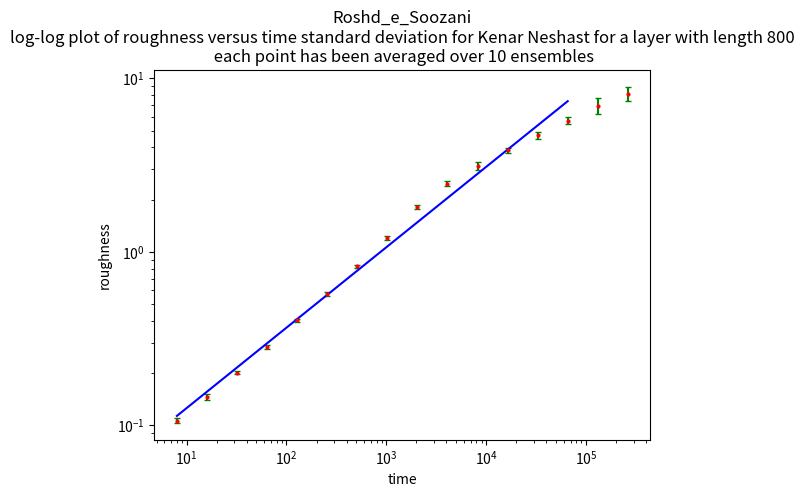
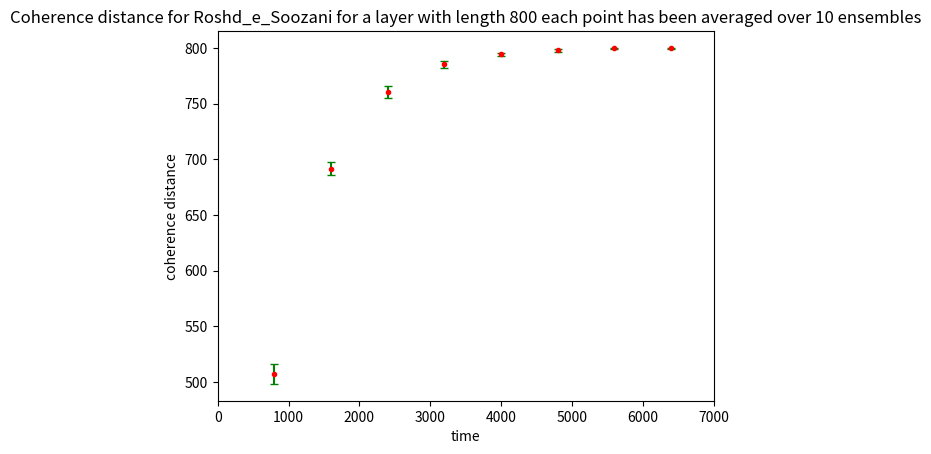

Write the Python code that produced these figures, in order.
'''
Roshd_e_Soozani
EX-2
Fall 2021
Ali Setareh Kokab
'''
import random
import numpy as np
import matplotlib.pyplot as plt
from matplotlib import colors as c

'''
funcetions:
'''
def graphic(layer_length,number_of_particles):

    Z=np.zeros([number_of_particles,layer_length],dtype=float) #matix in which we save position of on/off pixels
    height=[0]*layer_length # A list which contains height of each box 
    height[layer_length//2]=1
    Z[1,layer_length//2]=2
    
    change_color=[1,2] #to change color for every 2000 particles
    X=np.repeat([np.arange(layer_length+1)],np.shape(Z)[0]+1,0) # X cooridiante for pcolormesh grid
    Y=np.transpose(np.repeat([np.arange(np.shape(Z)[0]+1)],layer_length+1,0)) # Y cooridiante for pcolormesh grid
    color_control=0 
    cMap = c.ListedColormap(['w','r','b']) #colors that we use in pcolormesh
    temp=0
    coloro_sampling=10*layer_length
    
    i=0
    while i!=number_of_particles: 
        n=random.randint(0,layer_length-1) # A random number
        if height[n]!=0 or height[n-1]!=0 or height[(n+1)%layer_length]:
            i+=1
            if height[n]>=height[n-1] and height[n]>=height[(n+1)%layer_length]:    
                height[n]+=1
                Z[height[n],n]=change_color[color_control]
                

            else:
                max_height=max(height[n-1],height[(n+1)%layer_length])
                Z[max_height,n]=change_color[color_control] 
                height[n]=max_height

            temp+=1
            if temp==coloro_sampling: #change color:
                color_control+=1
                color_control=color_control%2
                temp=0
    plt.show()
    Z=Z[~np.all(Z == 0, axis=1)]
    X=np.repeat([np.arange(layer_length+1)],np.shape(Z)[0]+1,0)
    Y=np.transpose(np.repeat([np.arange(np.shape(Z)[0]+1)],layer_length+1,0))
    plt.pcolormesh(X,Y,Z,cmap=cMap)
    plt.title('Roshd_e_soozani for %i particles and a layer with length %i\n color has been changed every %i particles'%(number_of_particles,layer_length,coloro_sampling))
    plt.xlabel('position of cells')
    plt.ylabel('height of cells')
    plt.show()


def analytical(layer_length,number_of_particles,number_of_ensembles): 
    mean_height=[]
    std=[]
    coherence_time=layer_length
    coherence_distance=[]
    
    
    for e in range(number_of_ensembles):
        coherence_distance_index=[]
        height=[0]*layer_length
        index=[]
        sampling_time=8
        coherence_time_temp=0
        k=0
        for i in range(0,number_of_particles):
            n=random.randint(0,layer_length-1)         
            if height[n]>=height[n-1] or height[n]>=height[(n+1)%layer_length]:    
                height[n]+=1
        
            else:
                max_height=max(height[n-1],height[(n+1)%layer_length])
                height[n]=max_height
                
            if i==sampling_time:
                mean_height.append(np.mean(height))
                std.append(np.std(height))
                index.append(sampling_time)
                sampling_time*=2
            
            coherence_time_temp+=1
            if coherence_time_temp==coherence_time:
                k+=1
                a=[x for x in height if x!=0]
                coherence_distance.append(len(a))
                coherence_distance_index.append(k*coherence_time)
                coherence_time_temp=0

        print('ensemble:%i'%e)
    mean_height=np.asarray(mean_height)
    mean_height=np.reshape(mean_height,(number_of_ensembles,len(index)))
    
    std=np.asarray(std)
    std=np.reshape(std,(number_of_ensembles,len(index)))

    coherence_distance=np.asarray(coherence_distance)
    coherence_distance=np.reshape(coherence_distance,(number_of_ensembles,len(coherence_distance_index)))

    return index,mean_height ,std,coherence_distance_index,coherence_distance
'''
main body:
'''
'''
1.Graphic Part:
'''
layer_length=800
number_of_particles=2**17
#graphic(layer_length,number_of_particles)

'''
2.Analytical Part:
'''
#layer_length=[25,50,100,200,400,800]
layer_length=800
number_of_particles=2**19
number_of_ensembles=10
fig,ax=plt.subplots()

index,height,std,d_index,d=analytical(layer_length,number_of_particles,number_of_ensembles)
mean_height=np.mean(height,axis=0) #calculate mean height
mean_std=np.mean(std,axis=0) #calculate mean standard deviation
std_error=np.std(std,axis=0) #error of standard deviations over ensembles

'''
take the log of variables:
'''
index_log=np.log10(index)
std_log=np.log10(mean_std)
#std_error_log=np.log10(std_error)
'''
fit line to linear section:
'''
partition=14

fit_line_index=index[:partition]

fit_line_index_log=index_log[:partition]
fit_line_std_log=std_log[:partition]
##############################################################
coeffs = np.polyfit(fit_line_index_log,fit_line_std_log,deg=1)
poly = np.poly1d(coeffs)
yfit = lambda index: 10**(poly(np.log10(fit_line_index)))
#plt.loglog(index,yfit(index),color="b")
#plt.loglog(index,std,'ro')
    
ax.errorbar(index,mean_std,yerr=std_error,ecolor='g',fmt='ro',markersize=2,capsize=2)
ax.plot(fit_line_index,yfit(fit_line_index),color='b')
ax.set_yscale('log')
ax.set_xscale('log')
    
plt.title("Roshd_e_Soozani\nlog-log plot of roughness versus time standard deviation for Kenar Neshast for a layer with length %i\n each point has been averaged over %i ensembles"%(layer_length,number_of_ensembles))
plt.xlabel("time")
plt.ylabel("roughness")
print(poly,'\n')
   
mean_co_d=np.mean(d,axis=0)
co_d_error=np.std(d,axis=0)
fig2,ax2=plt.subplots()
ax2.set_xlim([0,7000])
ax2.errorbar(d_index,mean_co_d,fmt="ro",yerr=co_d_error,markersize=3,ecolor='g',capsize=3)
plt.xlabel('time')
plt.ylabel('coherence distance')
plt.title("Coherence distance for Roshd_e_Soozani for a layer with length %i each point has been averaged over %i ensembles"%(layer_length,number_of_ensembles))
plt.show()
